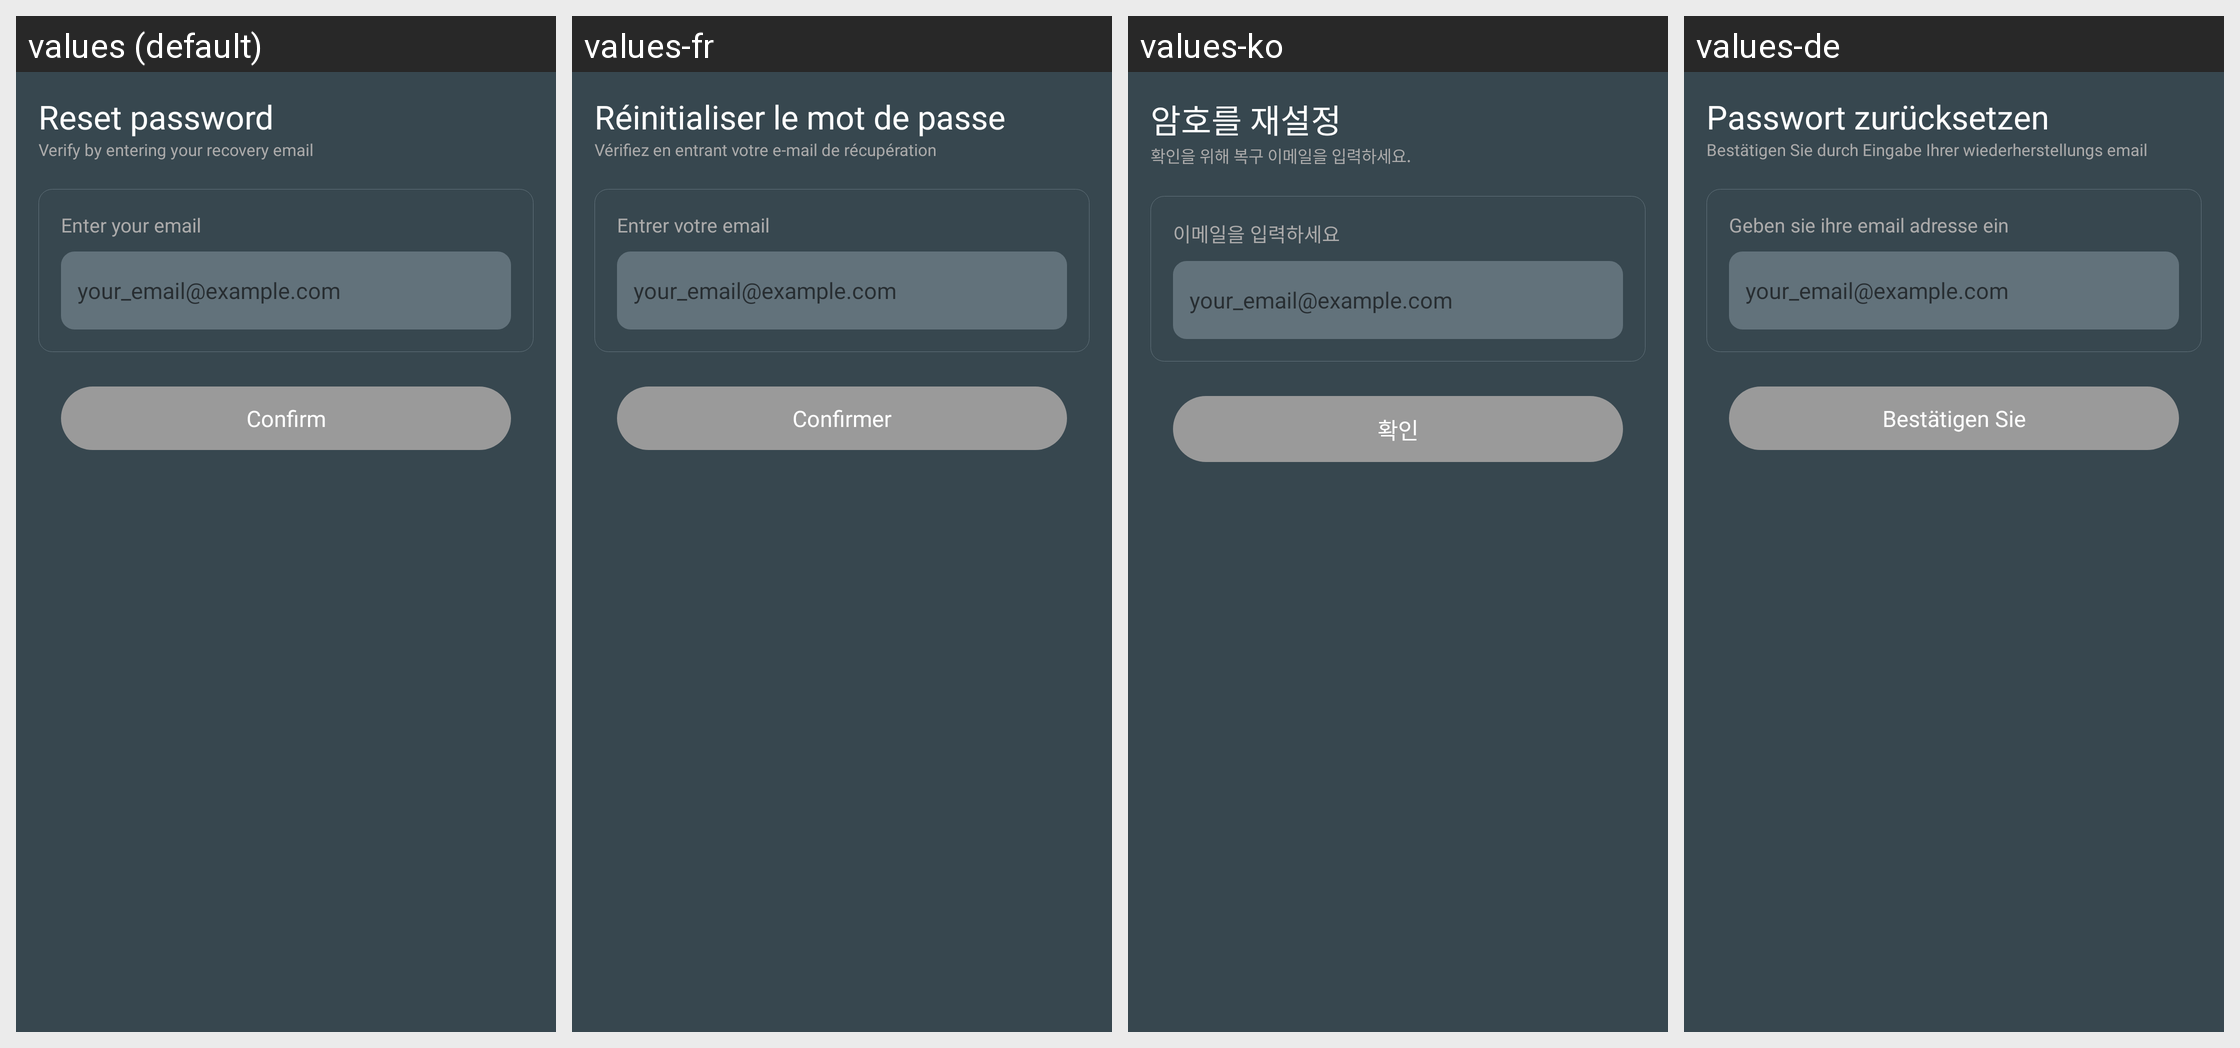

Translations of the strings shown on this Android screen, per locale in the grid:
Android screen res/layout/activity_reset_password_by_email.xml rendered under 4 locales, left to right: values (default), values-fr, values-ko, values-de. Device: Nexus 5 (rendered at 1080×1920; each locale shown at half size, 540×960, under a caption strip naming it); theme AppTheme.
Other locales in the repository, not shown: values-ar, values-es, values-hi, values-it, values-ja, values-pl, values-pt, values-ru, values-th, values-tr, values-vi, values-zh, values-zh-rTW.
Strings drawn on this screen, with the default value and each locale's value (text and hints the layout hard-codes, and strings that could not be matched under every locale, appear in the picture but are not listed):

reset_password
  values: Reset password
  values-fr: Réinitialiser le mot de passe
  values-ko: 암호를 재설정
  values-de: Passwort zurücksetzen

reset_email_desc
  values: Verify by entering your recovery email
  values-fr: Vérifiez en entrant votre e-mail de récupération
  values-ko: 확인을 위해 복구 이메일을 입력하세요.
  values-de: Bestätigen Sie durch Eingabe Ihrer wiederherstellungs email

enter_your_email
  values: Enter your email
  values-fr: Entrer votre email
  values-ko: 이메일을 입력하세요
  values-de: Geben sie ihre email adresse ein

hint_email
  values: your_email@example.com
  values-fr: your_email@example.com  [not translated; the default value is used]
  values-ko: your_email@example.com  [not translated; the default value is used]
  values-de: your_email@example.com  [not translated; the default value is used]

confirm
  values: Confirm
  values-fr: Confirmer
  values-ko: 확인
  values-de: Bestätigen Sie
